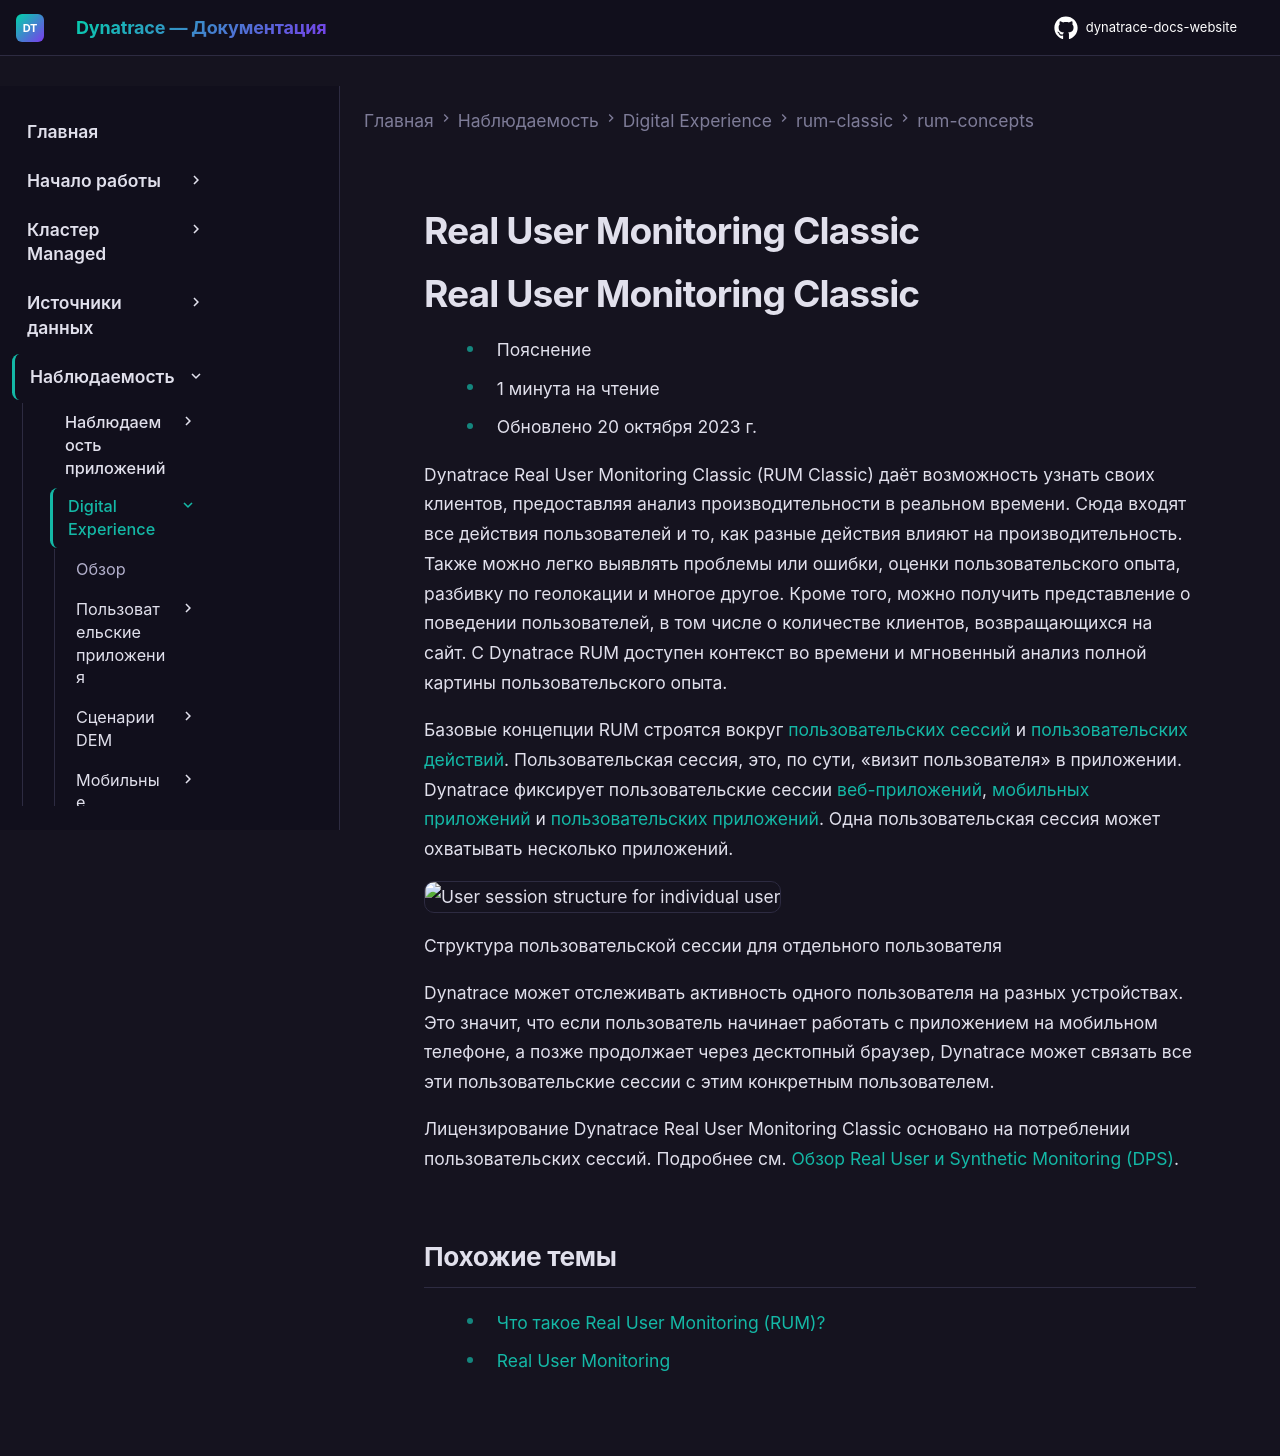

repository: Yerkebulan-Ardabayev/dynatrace-docs-website · page: managed-ru/observe/digital-experience/rum-classic/rum-concepts/rum-overview/index.html · generator: mkdocs

---
title: Real User Monitoring Classic
source: https://docs.dynatrace.com/managed/observe/digital-experience/rum-classic/rum-concepts/rum-overview
---

# Real User Monitoring Classic

# Real User Monitoring Classic

* Пояснение
* 1 минута на чтение
* Обновлено 20 октября 2023 г.

Dynatrace Real User Monitoring Classic (RUM Classic) даёт возможность узнать своих клиентов, предоставляя анализ производительности в реальном времени. Сюда входят все действия пользователей и то, как разные действия влияют на производительность. Также можно легко выявлять проблемы или ошибки, оценки пользовательского опыта, разбивку по геолокации и многое другое. Кроме того, можно получить представление о поведении пользователей, в том числе о количестве клиентов, возвращающихся на сайт. С Dynatrace RUM доступен контекст во времени и мгновенный анализ полной картины пользовательского опыта.

Базовые концепции RUM строятся вокруг [пользовательских сессий](/managed/observe/digital-experience/rum-classic/rum-concepts/user-session "Learn how a user session is defined, when a user session starts or ends, how user session duration is calculated, and more.") и [пользовательских действий](/managed/observe/digital-experience/rum-classic/rum-concepts/user-actions "Learn what user actions are and how they help you understand what users do with your application."). Пользовательская сессия, это, по сути, «визит пользователя» в приложении. Dynatrace фиксирует пользовательские сессии [веб-приложений](/managed/observe/digital-experience/web-applications "Learn how to configure and use Real User Monitoring for your web applications."), [мобильных приложений](/managed/observe/digital-experience/mobile-applications "Configure and use Real User Monitoring for your mobile applications.") и [пользовательских приложений](/managed/observe/digital-experience/custom-applications "Learn how to configure and use Real User Monitoring for your custom applications."). Одна пользовательская сессия может охватывать несколько приложений.

![User session structure for individual user](https://dt-cdn.net/images/sus-6343-user-session-structure-2500-594cf1dae0.png)

Структура пользовательской сессии для отдельного пользователя

Dynatrace может отслеживать активность одного пользователя на разных устройствах. Это значит, что если пользователь начинает работать с приложением на мобильном телефоне, а позже продолжает через десктопный браузер, Dynatrace может связать все эти пользовательские сессии с этим конкретным пользователем.

Лицензирование Dynatrace Real User Monitoring Classic основано на потреблении пользовательских сессий. Подробнее см. [Обзор Real User и Synthetic Monitoring (DPS)](/managed/license/capabilities/real-user-synthetic-monitoring "Learn how Dynatrace Real User and Synthetic Monitoring consumption is calculated using the Dynatrace Platform Subscription model.").

## Похожие темы

* [Что такое Real User Monitoring (RUM)?](https://www.dynatrace.com/news/blog/what-is-real-user-monitoring/)
* [Real User Monitoring](https://www.dynatrace.com/platform/real-user-monitoring/)
